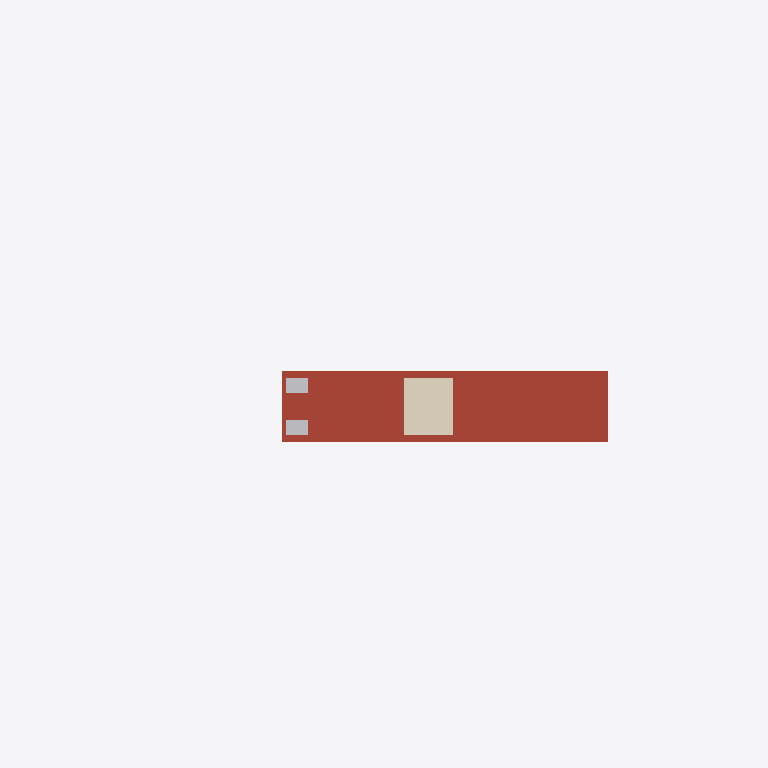
Plan cut of the same IFC building model at storey 'RF  EL 69.00 m' (level 22.15 m, cut at 23.55 m), seen from above with north up, elements coloured by IFC class: 2 other elements (light grey), 1 roof (red-brown), 1 covering (cream). Cut surfaces are drawn darker.
Extent 177.0 m × 192.3 m × 24.8 m (x, y, z). Storeys (6): FND  EL 44.85 m at -2.00 m; GF  EL 46.85 m at 0.00 m; ML  EL 52.00 m at 5.15 m; CL  EL 57.00 m at 10.15 m; PL  EL 64.15 m at 17.30 m; RF  EL 69.00 m at 22.15 m. Elements (1306): 524 IfcBuildingElementPart, 347 IfcGeographicElement, 235 IfcMember, 88 IfcRailing, 27 IfcCivilElement, 26 IfcPlate, 24 IfcColumn, 24 IfcFooting, 8 IfcSlab, 2 IfcCovering, 1 IfcRoof.

HEADER;
FILE_DESCRIPTION(('Hutoupi Cable Car BOT station design coordination'),'2;1');
FILE_NAME('T4_新化林場站_BIM_V1.6.ifc','2026-11-25T05:31:05',('Hutoupi project model'),('Skytaxi New Energy'),'IfcOpenShell 0.9.0post1+b5e509b','IfcOpenShell 0.9.0post1+b5e509b','');
FILE_SCHEMA(('IFC4'));
ENDSEC;
DATA;
#11=IFCPROJECT('2SI4DYEGnI$PBJYb5EetVR',$,'T4 新化林場站設計協調 BIM',$,$,'臺南市新化區虎頭埤地區纜車興建營運移轉案','投資計畫設計協調',(#4),#10);
#15=IFCSITE('23kzMXpobUqONUjtglyXx4',$,'T4 站區局部座標',$,$,#14,$,$,.ELEMENT.,$,$,$,$,$);
#19=IFCBUILDING('0zq8TLZQ9THvmf$X6c12Vo',$,'T4 新化林場站',$,$,#18,$,$,.ELEMENT.,46.85,$,$);
#25=IFCBUILDINGSTOREY('1gsJA1fxnNRvWdt_aezk5A',$,'FND  EL 44.85 m','V1.6 圖說 T4-A-03',$,#24,$,'基礎配置與樁帽控制標高',.ELEMENT.,-2.0);
#36=IFCBUILDINGSTOREY('3Wign7qkvGkhsno7NDB7jT',$,'GF  EL 46.85 m','V1.6 圖說 T4-A-06',$,#35,$,'地面林場驛站與到達層',.ELEMENT.,0.0);
#47=IFCBUILDINGSTOREY('0qws4CZWDLSRrs39ZF2Tpt',$,'ML  EL 52.00 m','V1.6 圖說 T4-A-07',$,#46,$,'中間層多功能展示',.ELEMENT.,5.15);
#58=IFCBUILDINGSTOREY('1tVnq8fEbK4xNv0jbKvRGH',$,'CL  EL 57.00 m','V1.6 圖說 T4-A-08',$,#57,$,'林冠展示廳、步道與觀景平台',.ELEMENT.,10.15);
#69=IFCBUILDINGSTOREY('3bL9rrhRXOyfbgUq3sUH1t',$,'PL  EL 64.15 m','V1.6 圖說 T4-A-05',$,#68,$,'森林側 A 線及服務側 B 線月台',.ELEMENT.,17.3);
#80=IFCBUILDINGSTOREY('0ef$A6r4bHWeeqtyhz8Vmt',$,'RF  EL 69.00 m','V1.6 圖說 T4-A-11',$,#79,$,'高架站房屋頂與植栽',.ELEMENT.,22.15);
#16821=IFCROOF('3iJsdhjAPTaRrNH7WdC6I1',$,'金屬屋面｜T4-G19-001','屋面・屋頂植栽','高架站房金屬屋面，結構控頂 EL69.00',#16820,#16817,'T4-G19-001',.NOTDEFINED.);
#16846=IFCCOVERING('0_YNZAdmHNP8w6N_nZHkcR',$,'屋頂植栽覆層｜T4-G20-001','屋面・屋頂植栽','屋頂植栽量體',#16845,#16842,'T4-G20-001',.ROOFING.);
#9540=IFCBUILDINGELEMENTPART('0CA3$Ts1nQWft5ydHU9oyU',$,'木構分件｜T4-G10-001','基礎・門形剛架・梯核','西北端跨層梯核外部量體',#9539,#9536,'T4-G10-001',.USERDEFINED.);
#9562=IFCBUILDINGELEMENTPART('3TrgOpa5HNkA4mi1xFdgWz',$,'木構分件｜T4-G10-002','基礎・門形剛架・梯核','西北端跨層梯核外部量體',#9561,#9558,'T4-G10-002',.USERDEFINED.);
ENDSEC;
